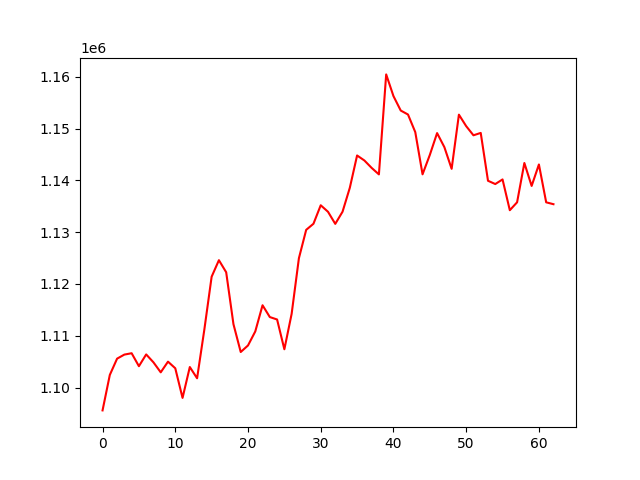

The table this chart was drawn from, first rows:
, 0
0, 1095593
1, 1102441
2, 1105586
3, 1106368
4, 1106631
5, 1104128
6, 1106402
7, 1104872
8, 1102945
9, 1105004
10, 1103728
11, 1098007
12, 1103967
13, 1101796
14, 1111224
15, 1121406
16, 1124596
17, 1122266
18, 1112241
19, 1106867
20, 1108131
21, 1110840
22, 1115895
23, 1113615
24, 1113145
25, 1107396
26, 1114236
27, 1124980
28, 1130454
29, 1131629
30, 1135201
31, 1133945
32, 1131609
33, 1133956
34, 1138577
35, 1144814
36, 1143852
37, 1142416
38, 1141163
39, 1160470
40, 1156281
41, 1153493
42, 1152724
43, 1149324
44, 1141176
45, 1144920
46, 1149137
47, 1146427
48, 1142238
49, 1152698
50, 1150477
51, 1148711
52, 1149171
53, 1139933
54, 1139298
55, 1140188
56, 1134247
57, 1135775
58, 1143361
59, 1138935
... 3 more rows
